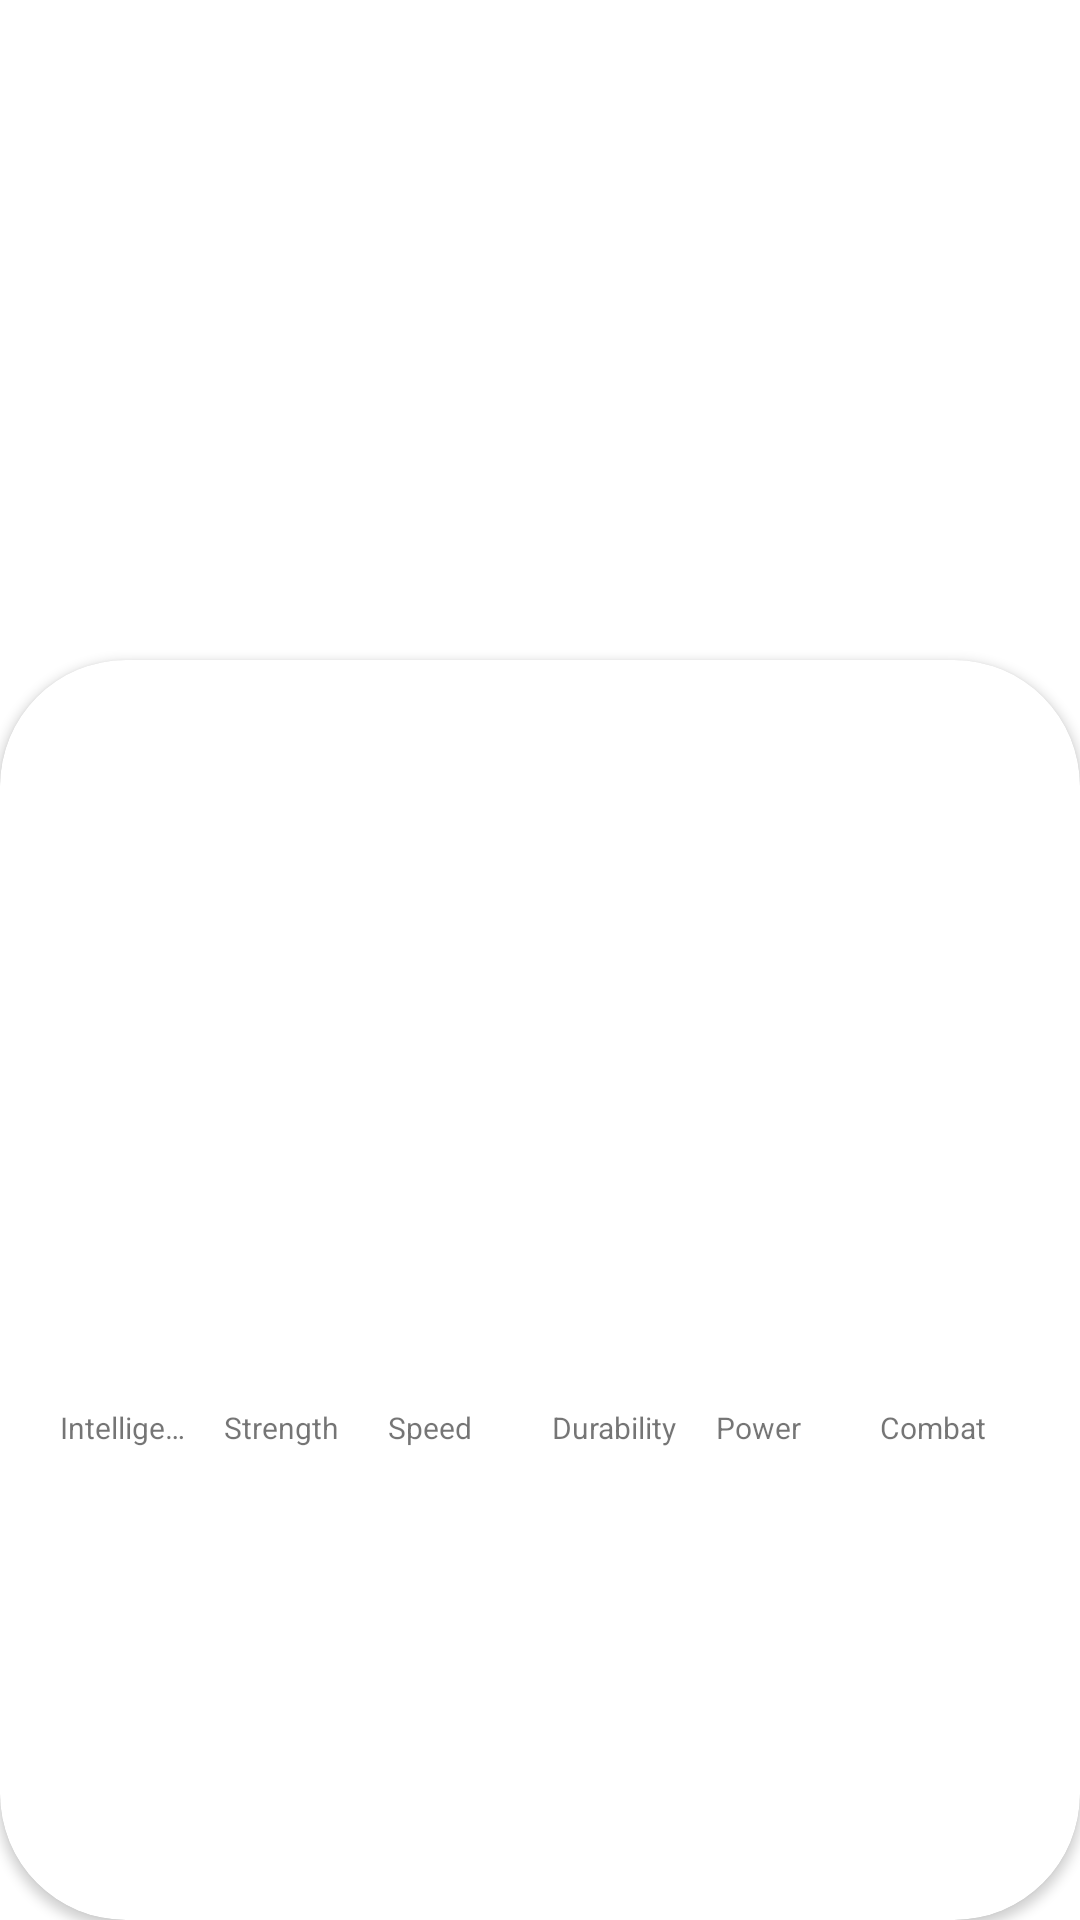

Produce the Android XML layout that renders to this screen, including the resource entries it uses.
<!-- AndroidManifest.xml: application theme Theme.Apprueba -->
<!-- res/layout/activity_detail_superhero.xml -->
<?xml version="1.0" encoding="utf-8"?>
<androidx.constraintlayout.widget.ConstraintLayout xmlns:android="http://schemas.android.com/apk/res/android"
    xmlns:app="http://schemas.android.com/apk/res-auto"
    xmlns:tools="http://schemas.android.com/tools"
    android:layout_width="match_parent"
    android:layout_height="match_parent"
    tools:context=".superheroapp.DetailSuperheroActivity">
    
    <ImageView
        android:id="@+id/ivSuperhero"
        android:layout_width="match_parent"
        android:layout_height="250dp"
        android:scaleType="centerCrop"
        app:layout_constraintEnd_toEndOf="parent"
        app:layout_constraintStart_toStartOf="parent"
        app:layout_constraintTop_toTopOf="parent" />
    
    <androidx.cardview.widget.CardView
        android:layout_width="0dp"
        android:layout_height="0dp"
        android:layout_marginTop="220dp"
        android:elevation="8dp"
        app:cardCornerRadius="42dp"
        app:layout_constraintBottom_toBottomOf="parent"
        app:layout_constraintEnd_toEndOf="parent"
        app:layout_constraintStart_toStartOf="parent"
        app:layout_constraintTop_toTopOf="parent">

        <LinearLayout
            android:layout_width="match_parent"
            android:layout_height="wrap_content"
            android:orientation="vertical">

            <TextView
                android:id="@+id/tvSuperheroName"
                android:layout_width="match_parent"
                android:layout_height="wrap_content"
                android:gravity="center_horizontal"
                android:textColor="@color/black"
                android:textSize="28sp"
                android:textStyle="bold"
                tools:text="Hola" />

            <TextView
                android:id="@+id/tvSuperheroRealName"
                android:layout_width="match_parent"
                android:layout_height="wrap_content"
                android:gravity="center_horizontal"
                android:textColor="@color/black"
                android:textStyle="italic"
                tools:text="Hola" />

            <TextView
                android:id="@+id/tvPublisher"
                android:layout_width="match_parent"
                android:layout_height="wrap_content"
                android:gravity="end"
                android:textSize="11sp"
                tools:text="Hola" />

            <LinearLayout
                android:layout_width="match_parent"
                android:layout_height="150dp"
                android:layout_marginHorizontal="16dp"
                android:gravity="bottom"
                android:layout_marginTop="24dp"
                android:orientation="horizontal">

                <View
                    android:id="@+id/viewIntelligence"
                    android:layout_width="0dp"
                    android:layout_height="0dp"
                    android:background="@color/superhero_stat_intelligence"
                    android:layout_marginHorizontal="4dp"
                    android:layout_weight="1"/>

                <View
                    android:id="@+id/viewStrength"
                    android:layout_width="0dp"
                    android:layout_height="0dp"
                    android:background="@color/superhero_stat_strength"
                    android:layout_marginHorizontal="4dp"
                    android:layout_weight="1"/>

                <View
                    android:id="@+id/viewSpeed"
                    android:layout_width="0dp"
                    android:layout_height="0dp"
                    android:background="@color/superhero_stat_speed"
                    android:layout_marginHorizontal="4dp"
                    android:layout_weight="1"/>

                <View
                    android:id="@+id/viewDurability"
                    android:layout_width="0dp"
                    android:layout_height="0dp"
                    android:background="@color/superhero_stat_durability"
                    android:layout_marginHorizontal="4dp"
                    android:layout_weight="1"/>

                <View
                    android:id="@+id/viewPower"
                    android:layout_width="0dp"
                    android:layout_height="0dp"
                    android:background="@color/superhero_stat_power"
                    android:layout_marginHorizontal="4dp"
                    android:layout_weight="1"/>

                <View
                    android:id="@+id/viewCombat"
                    android:layout_width="0dp"
                    android:layout_height="0dp"
                    android:background="@color/superhero_stat_combat"
                    android:layout_marginHorizontal="4dp"
                    android:layout_weight="1"/>

            </LinearLayout>

            <LinearLayout
                android:layout_width="match_parent"
                android:layout_height="wrap_content"
                android:layout_marginHorizontal="16dp"
                android:gravity="bottom"
                android:layout_marginTop="4dp"
                android:orientation="horizontal">

                <TextView
                    android:layout_width="0dp"
                    android:layout_height="wrap_content"
                    android:layout_marginHorizontal="4dp"
                    android:singleLine="true"
                    android:maxLines="1"
                    android:text="Intelligence"
                    android:textSize="10dp"
                    android:layout_weight="1"/>

                <TextView
                    android:layout_width="0dp"
                    android:layout_height="wrap_content"
                    android:layout_marginHorizontal="4dp"
                    android:singleLine="true"
                    android:maxLines="1"
                    android:text="Strength"
                    android:textSize="10dp"
                    android:layout_weight="1"/>

                <TextView
                    android:layout_width="0dp"
                    android:layout_height="wrap_content"
                    android:layout_marginHorizontal="4dp"
                    android:singleLine="true"
                    android:maxLines="1"
                    android:text="Speed"
                    android:textSize="10dp"
                    android:layout_weight="1"/>

                <TextView
                    android:layout_width="0dp"
                    android:layout_height="wrap_content"
                    android:layout_marginHorizontal="4dp"
                    android:singleLine="true"
                    android:maxLines="1"
                    android:text="Durability"
                    android:textSize="10dp"
                    android:layout_weight="1"/>

                <TextView
                    android:layout_width="0dp"
                    android:layout_height="wrap_content"
                    android:layout_marginHorizontal="4dp"
                    android:singleLine="true"
                    android:maxLines="1"
                    android:text="Power"
                    android:textSize="10dp"
                    android:layout_weight="1"/>

                <TextView
                    android:layout_width="0dp"
                    android:layout_height="wrap_content"
                    android:layout_marginHorizontal="4dp"
                    android:singleLine="true"
                    android:maxLines="1"
                    android:text="Combat"
                    android:textSize="10dp"
                    android:layout_weight="1"/>

            </LinearLayout>
        </LinearLayout>
    </androidx.cardview.widget.CardView>
</androidx.constraintlayout.widget.ConstraintLayout>
<!-- resources referenced by this layout -->
<resources>
  <color name="black">#FF000000</color>
  <color name="superhero_stat_combat">#673AB7</color>
  <color name="superhero_stat_durability">#03A9F4</color>
  <color name="superhero_stat_intelligence">#00ff00</color>
  <color name="superhero_stat_power">#FFEB3B</color>
  <color name="superhero_stat_speed">#E88B00</color>
  <color name="superhero_stat_strength">#FF0000</color>
  <style name="Theme.Apprueba" parent="Theme.MaterialComponents.DayNight.DarkActionBar">
          
          <item name="colorPrimary">@color/purple_500</item>
          <item name="colorPrimaryVariant">@color/purple_700</item>
          <item name="colorOnPrimary">@color/white</item>
          
          <item name="colorSecondary">@color/teal_200</item>
          <item name="colorSecondaryVariant">@color/teal_700</item>
          <item name="colorOnSecondary">@color/black</item>
          
          <item name="android:statusBarColor">?attr/colorPrimaryVariant</item>
          
      </style>
  <color name="purple_500">#FF6200EE</color>
  <color name="purple_700">#FF3700B3</color>
  <color name="white">#FFFFFFFF</color>
  <color name="teal_200">#FF03DAC5</color>
  <color name="teal_700">#FF018786</color>
</resources>
